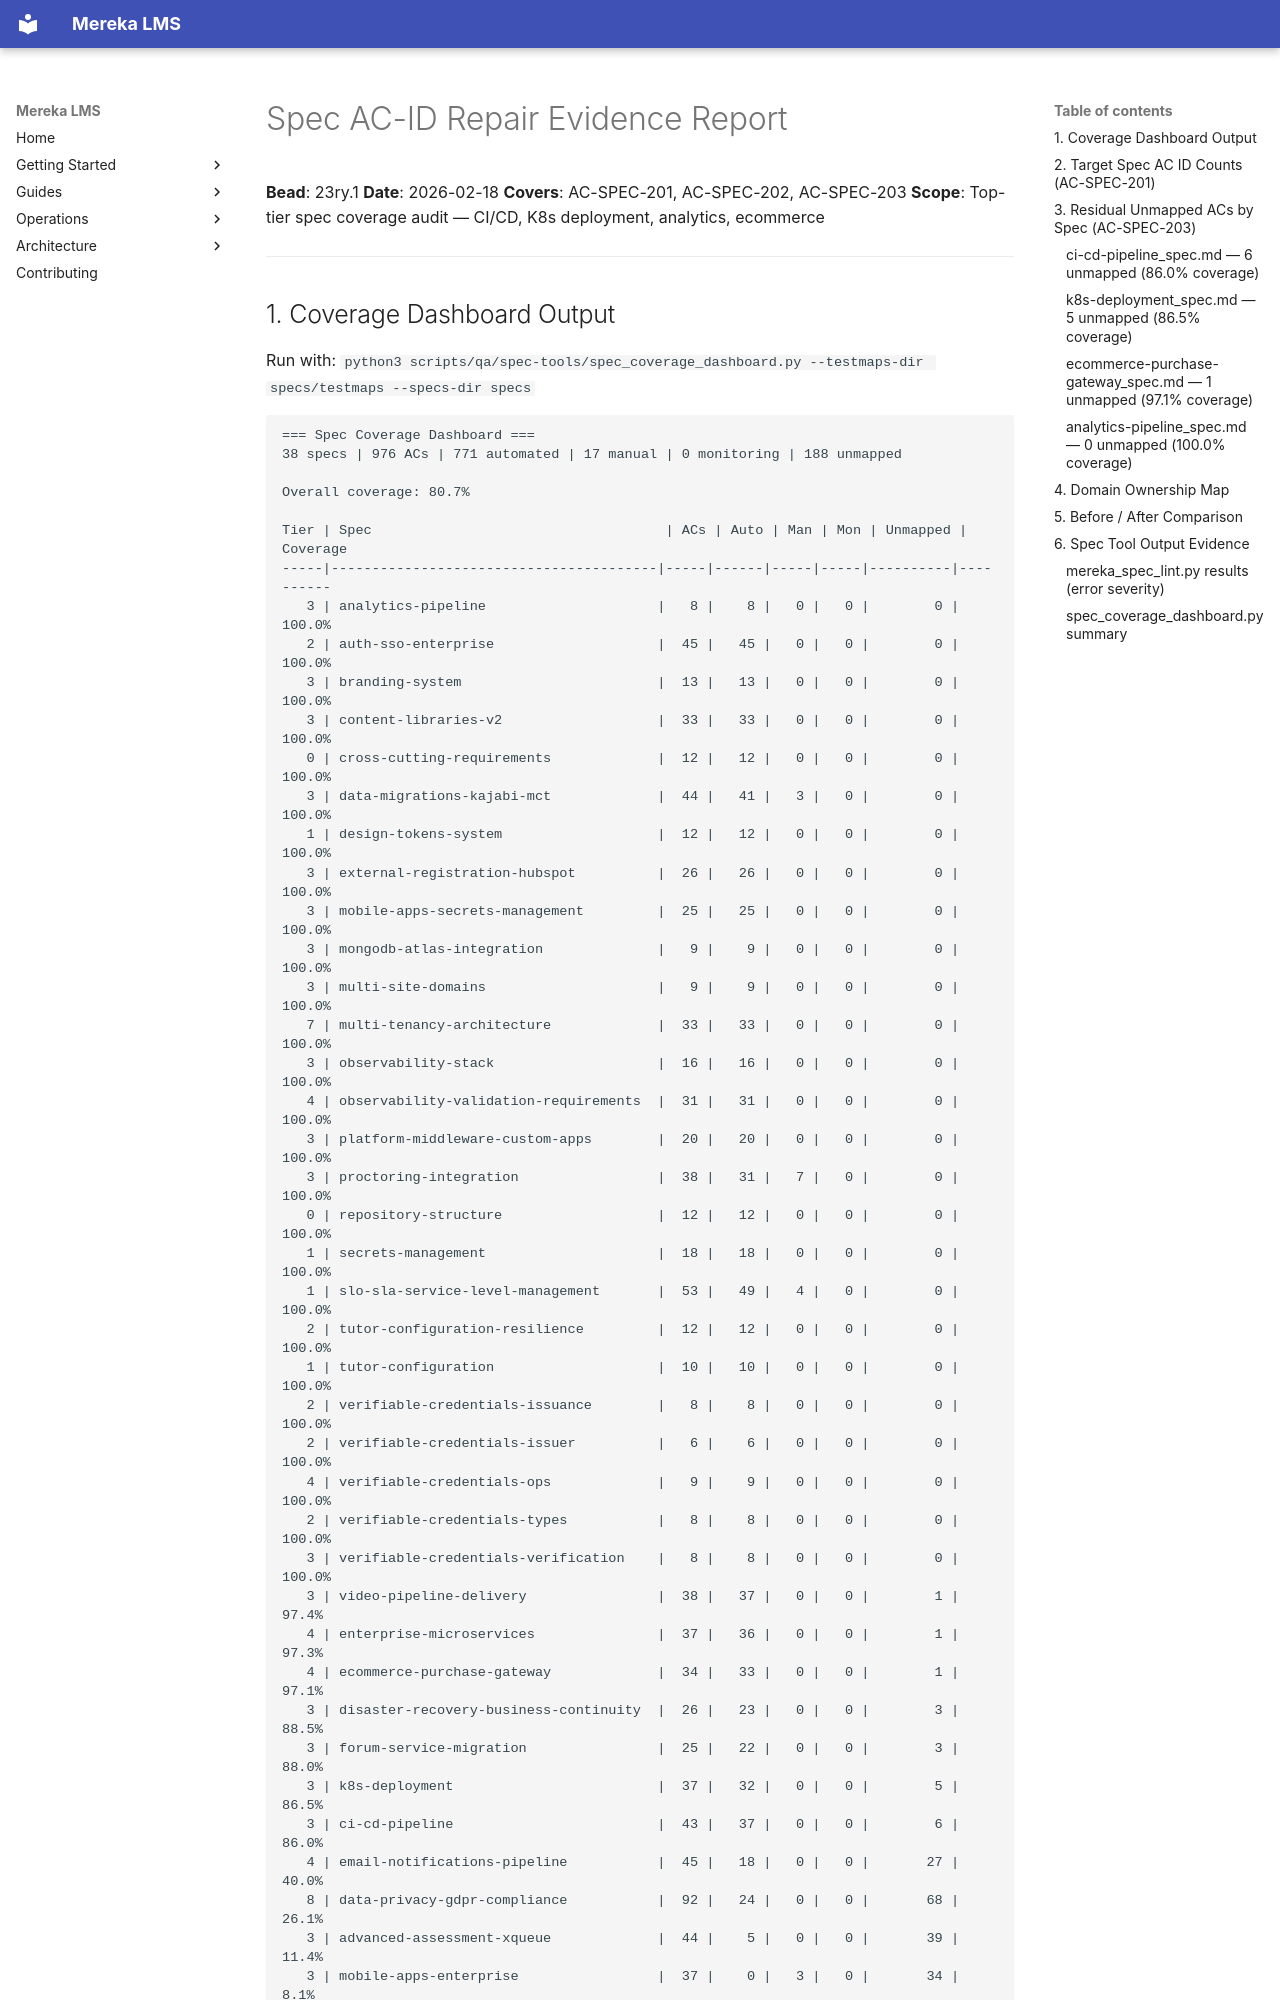

repository: lifeofgurpreet/mereka-lms-prototype · page: archive/evidence/operations/evidence/spec-ac-id-repair-report/index.html · generator: mkdocs

# Spec AC-ID Repair Evidence Report

**Bead**: 23ry.1
**Date**: 2026-02-18
**Covers**: AC-SPEC-201, AC-SPEC-202, AC-SPEC-203
**Scope**: Top-tier spec coverage audit — CI/CD, K8s deployment, analytics, ecommerce

---
